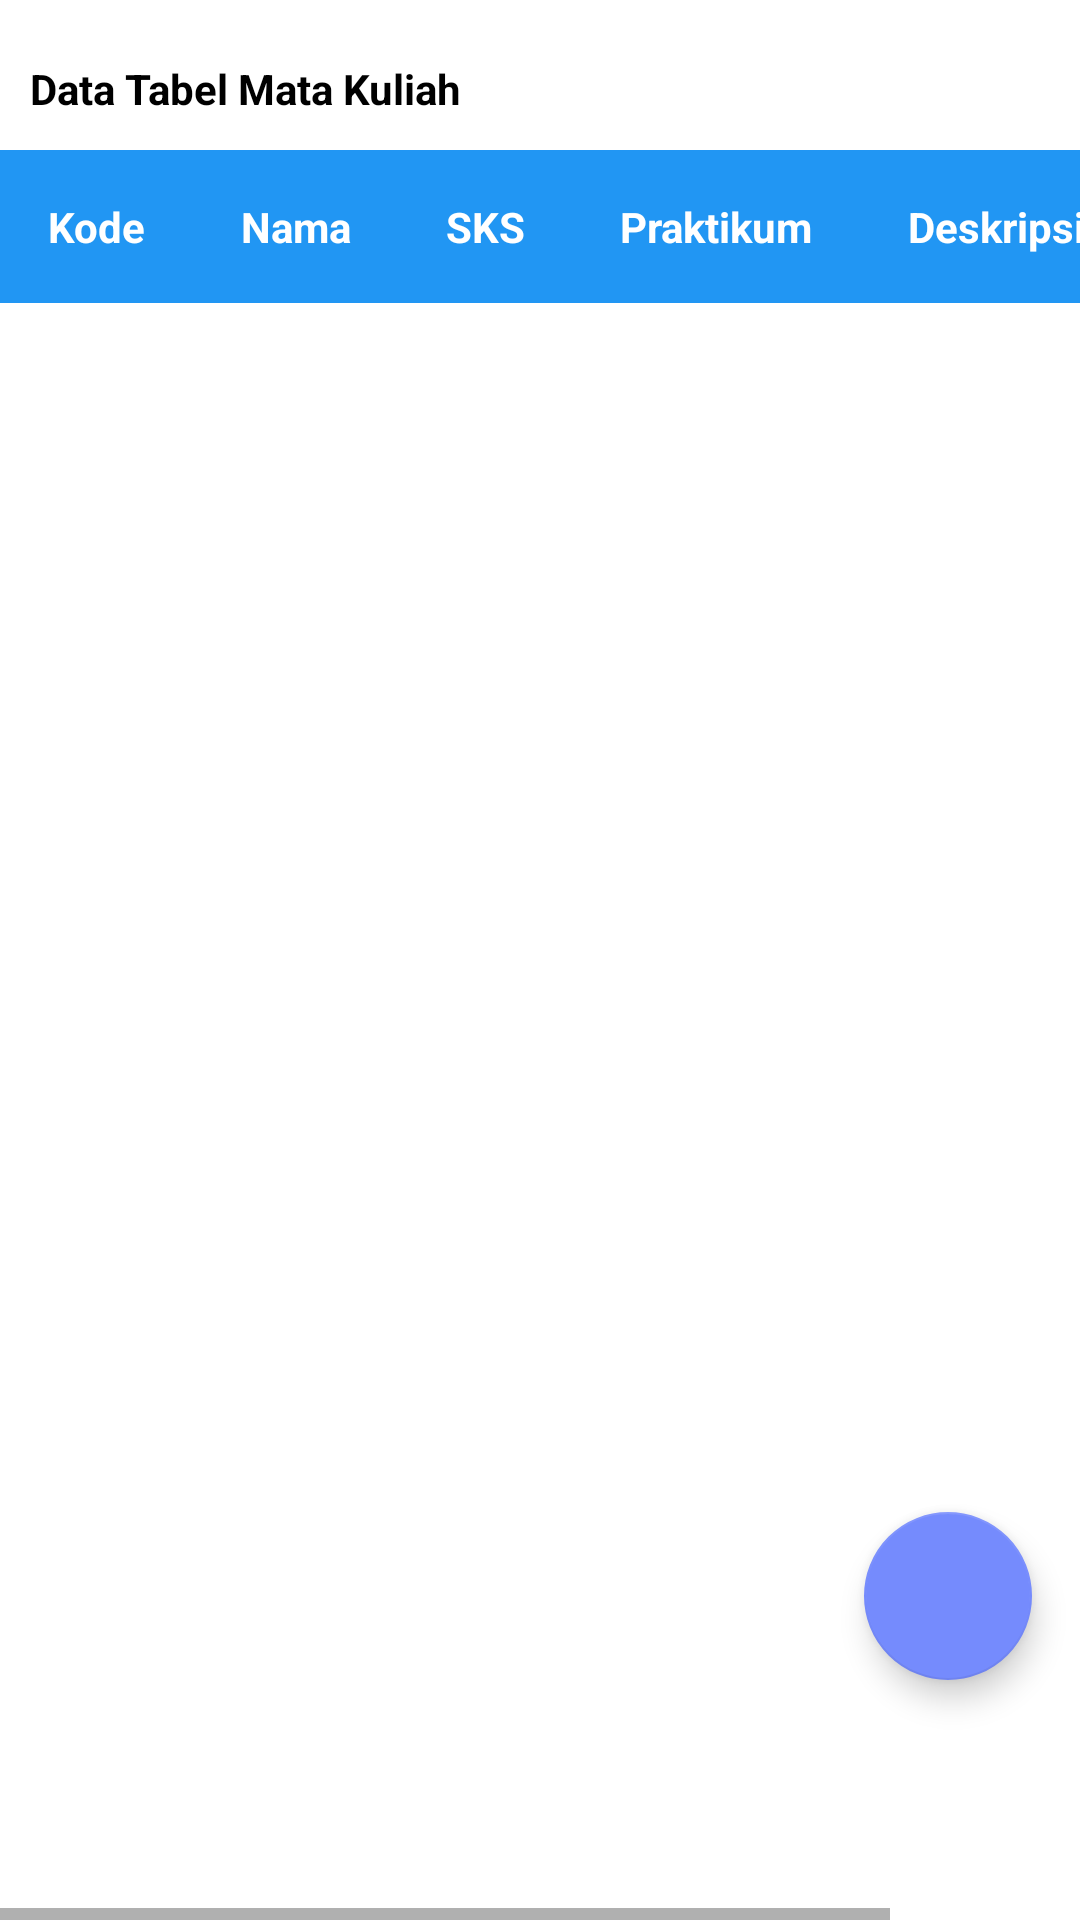

This screen was rendered from an Android layout file. Write that file and the resources it references.
<!-- AndroidManifest.xml: application theme Theme.Tubes -->
<!-- res/layout/fragment_matkul.xml -->
<?xml version="1.0" encoding="utf-8"?>
<androidx.constraintlayout.widget.ConstraintLayout xmlns:android="http://schemas.android.com/apk/res/android"
    xmlns:tools="http://schemas.android.com/tools"
    android:layout_width="match_parent"
    android:layout_height="match_parent"
    xmlns:app="http://schemas.android.com/apk/res-auto">

    <TextView
        android:layout_width="wrap_content"
        android:layout_height="wrap_content"
        android:text="Data Tabel Mata Kuliah"
        android:textColor="@android:color/black"
        android:textStyle="bold"
        android:paddingTop="20dp"
        android:paddingLeft="10dp"
        android:layout_marginBottom="50dp"
        tools:ignore="MissingConstraints" />

    <HorizontalScrollView
        android:id="@+id/horizontalScrollView"
        android:layout_width="match_parent"
        android:layout_height="match_parent">

        <TableLayout
            android:id="@+id/tableLayout"
            android:layout_width="match_parent"
            android:layout_height="wrap_content"
            android:stretchColumns="*"
            android:divider="@drawable/table_divider"
            android:showDividers="middle"
            tools:ignore="MissingConstraints">

            
            <TableRow
                android:id="@+id/headerRow"
                android:layout_width="match_parent"
                android:layout_height="wrap_content"
                android:background="#2196F3"
                android:layout_marginTop="50dp"
                android:divider="@drawable/table_divider"
                android:showDividers="middle">

                <TextView
                    android:layout_width="wrap_content"
                    android:layout_height="wrap_content"
                    android:text="Kode"
                    android:textColor="@android:color/white"
                    android:textStyle="bold"
                    android:padding="16dp" />

                <TextView
                    android:layout_width="wrap_content"
                    android:layout_height="wrap_content"
                    android:text="Nama"
                    android:textColor="@android:color/white"
                    android:textStyle="bold"
                    android:padding="16dp" />

                <TextView
                    android:layout_width="wrap_content"
                    android:layout_height="wrap_content"
                    android:text="SKS"
                    android:textColor="@android:color/white"
                    android:textStyle="bold"
                    android:padding="16dp" />

                <TextView
                    android:layout_width="wrap_content"
                    android:layout_height="wrap_content"
                    android:text="Praktikum"
                    android:textColor="@android:color/white"
                    android:textStyle="bold"
                    android:padding="16dp" />

                <TextView
                    android:layout_width="wrap_content"
                    android:layout_height="wrap_content"
                    android:text="Deskripsi"
                    android:textColor="@android:color/white"
                    android:textStyle="bold"
                    android:padding="16dp" />

                <TextView
                    android:layout_width="wrap_content"
                    android:layout_height="wrap_content"
                    android:padding="16dp"
                    android:text="Aksi"
                    android:textColor="@android:color/white"
                    android:textStyle="bold" />

            </TableRow>

        </TableLayout>

    </HorizontalScrollView>

    <com.google.android.material.floatingactionbutton.FloatingActionButton
        android:id="@+id/refreshButton"
        android:layout_width="wrap_content"
        android:layout_height="wrap_content"
        android:layout_margin="16dp"
        app:backgroundTint="#758BFD"
        app:layout_constraintBottom_toTopOf="@+id/guideline"
        app:layout_constraintEnd_toEndOf="parent"
        app:srcCompat="@drawable/baseline_refresh_24"
        tools:ignore="MissingConstraints" />

    <androidx.constraintlayout.widget.Guideline
        android:id="@+id/guideline"
        android:layout_width="match_parent"
        android:layout_height="wrap_content"
        android:orientation="horizontal"
        app:layout_constraintGuide_percent="0.9" />

</androidx.constraintlayout.widget.ConstraintLayout>
<!-- resources referenced by this layout -->
<resources>
  <!-- drawable table_divider (drawable) -->
  <shape xmlns:android="http://schemas.android.com/apk/res/android">
      <size android:height="1dp" />
      <solid android:color="#00BCD4" />
      <margin
          android:left="10dp"
          android:right="10dp" />
  </shape>
  <style name="Theme.Tubes" parent="Theme.MaterialComponents.DayNight.DarkActionBar">
          
          <item name="colorPrimary">#03A9F4</item>
          <item name="colorPrimaryVariant">#2196F3</item>
          <item name="colorOnPrimary">@color/white</item>
          
          <item name="colorSecondary">#00BCD4</item>
          <item name="colorSecondaryVariant">@color/teal_700</item>
          <item name="colorOnSecondary">@color/black</item>
          
          <item name="android:statusBarColor">?attr/colorPrimaryVariant</item>
          
      </style>
  <color name="white">#FFFFFFFF</color>
  <color name="teal_700">#F7E1AE</color>
  <color name="black">#FF000000</color>
</resources>
